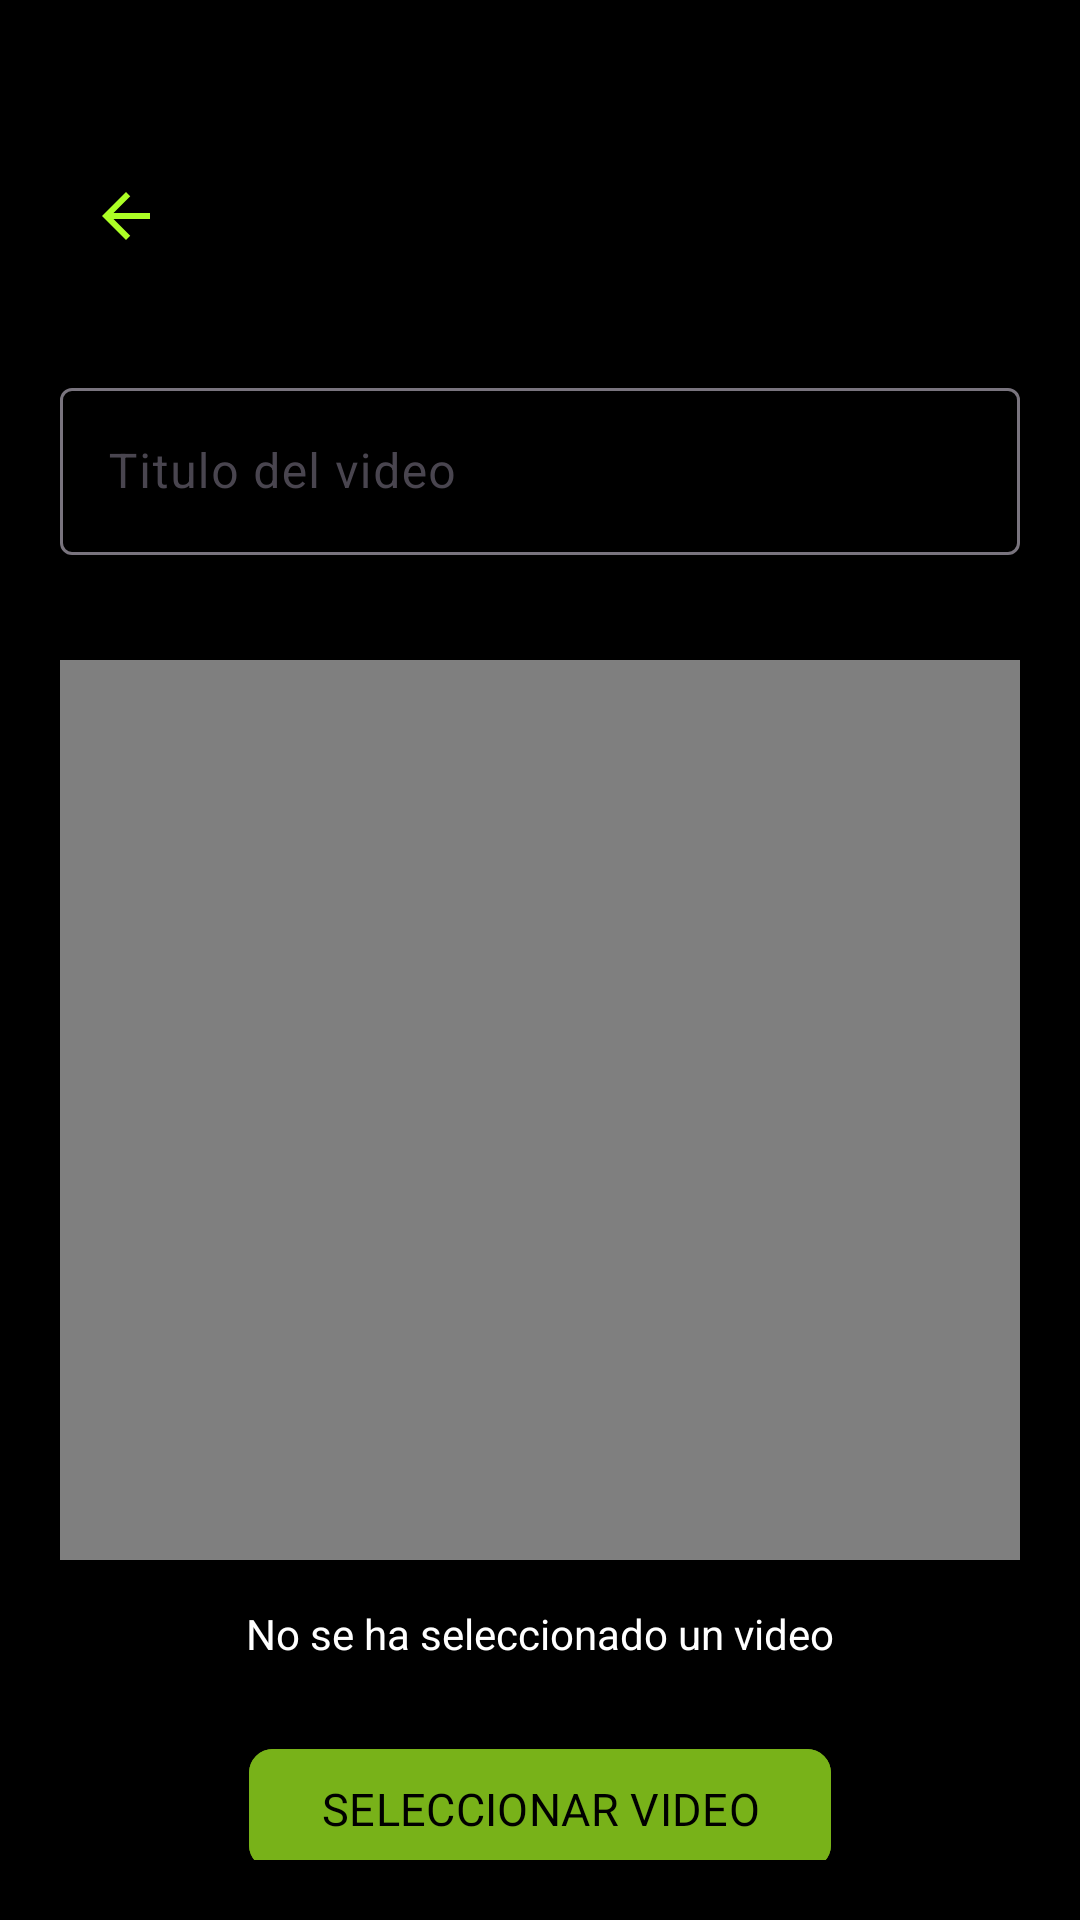

Write the Android layout XML for this screen, with the resource values it uses.
<!-- AndroidManifest.xml: application theme Theme.Debuggers -->
<!-- res/layout/activity_agregar_video.xml -->
<?xml version="1.0" encoding="utf-8"?>
<androidx.constraintlayout.widget.ConstraintLayout
    xmlns:android="http://schemas.android.com/apk/res/android"
    xmlns:app="http://schemas.android.com/apk/res-auto"
    xmlns:tools="http://schemas.android.com/tools"
    android:id="@+id/main"
    android:layout_width="match_parent"
    android:layout_height="match_parent"
    android:padding="20dp"
    android:background="@color/black"
    tools:context=".ActivityAgregarVideo">


    <ImageView
        android:id="@+id/IbRegresar"
        android:layout_width="wrap_content"
        android:layout_height="wrap_content"
        android:src="@drawable/flecha_atras"
        android:background="@android:color/transparent"
        android:padding="10dp"
        android:layout_marginTop="30dp"
        app:layout_constraintStart_toStartOf="parent"
        app:layout_constraintTop_toTopOf="parent"
        />

    <com.google.android.material.textfield.TextInputLayout
        android:id="@+id/TILTitulo"
        android:layout_width="0dp"
        android:layout_height="wrap_content"
        app:layout_constraintStart_toStartOf="parent"
        app:layout_constraintEnd_toEndOf="parent"
        app:layout_constraintTop_toBottomOf="@id/IbRegresar"
        android:layout_marginTop="30dp">

        <EditText
            android:id="@+id/etTituloVideo"
            android:layout_width="match_parent"
            android:layout_height="wrap_content"
            android:backgroundTint="@color/verde"
            android:textColorHint="@color/verde"
            android:textColor="@color/verde"
            android:hint="@string/etTituloVideo"
            android:inputType="text|textCapSentences" />
    </com.google.android.material.textfield.TextInputLayout>

    <VideoView
        android:id="@+id/videoView"
        android:layout_width="0dp"
        android:layout_height="300dp"
        app:layout_constraintTop_toBottomOf="@id/TILTitulo"
        app:layout_constraintStart_toStartOf="parent"
        app:layout_constraintEnd_toEndOf="parent"
        android:layout_marginTop="35dp" />

    <TextView
        android:id="@+id/txtEstado"
        android:layout_width="0dp"
        android:layout_height="wrap_content"
        android:text="@string/txtEstado"
        android:gravity="center"
        android:textColor="@color/white"
        android:layout_marginTop="15dp"
        app:layout_constraintTop_toBottomOf="@id/videoView"
        app:layout_constraintStart_toStartOf="parent"
        app:layout_constraintEnd_toEndOf="parent" />

    <com.google.android.material.button.MaterialButton
        android:id="@+id/btnSelectVideo"
        android:layout_width="wrap_content"
        android:layout_height="wrap_content"
        android:text="@string/btnSelectVideo"
        android:fontFamily="@font/lato_bold"
        android:textSize="15sp"
        android:textAllCaps="true"
        app:cornerRadius="8dp"
        android:alpha="0.7"
        android:textColor="@color/black"
        android:backgroundTint="@color/verde"
        android:layout_marginTop="25dp"
        app:layout_constraintTop_toBottomOf="@id/txtEstado"
        app:layout_constraintStart_toStartOf="parent"
        app:layout_constraintEnd_toEndOf="parent" />

    <com.google.android.material.button.MaterialButton
        android:id="@+id/btnSubitVideo"
        android:layout_width="wrap_content"
        android:layout_height="wrap_content"
        android:text="@string/btnSubirVideo"
        android:backgroundTint="@color/verde"
        android:textColor="@color/black"
        android:fontFamily="@font/lato_bold"
        android:alpha="0.7"
        android:textAllCaps="true"
        app:cornerRadius="8dp"
        android:textSize="15sp"
        android:layout_marginTop="10dp"
        app:layout_constraintTop_toBottomOf="@id/btnSelectVideo"
        app:layout_constraintStart_toStartOf="parent"
        app:layout_constraintEnd_toEndOf="parent" />
    <TextView
        android:layout_width="wrap_content"
        android:layout_height="wrap_content"
        app:layout_constraintTop_toTopOf="@id/btnSubitVideo"
        app:layout_constraintBottom_toBottomOf="@id/btnSubitVideo"
        app:layout_constraintStart_toStartOf="@id/btnSubitVideo"
        app:layout_constraintEnd_toEndOf="@id/btnSubitVideo"
        android:fontFamily="@font/lato_bold"
        android:textColor="@color/black"
        android:textSize="15sp">
    </TextView>

</androidx.constraintlayout.widget.ConstraintLayout>
<!-- resources referenced by this layout -->
<resources>
  <color name="black">#FF000000</color>
  <color name="verde">#ACFF25</color>
  <color name="white">#FFFFFFFF</color>
  <!-- drawable flecha_atras (drawable) -->
  <vector xmlns:android="http://schemas.android.com/apk/res/android" android:autoMirrored="true" android:height="24dp" android:tint="#ACFF25" android:viewportHeight="24" android:viewportWidth="24" android:width="24dp">
        
      <path android:fillColor="@android:color/white" android:pathData="M20,11H7.83l5.59,-5.59L12,4l-8,8 8,8 1.41,-1.41L7.83,13H20v-2z"/>
      
  </vector>
  <string name="btnSelectVideo">Seleccionar video</string>
  <string name="btnSubirVideo">Subir Video</string>
  <string name="etTituloVideo">Titulo del video</string>
  <string name="txtEstado">No se ha seleccionado un video</string>
  <style name="Theme.Debuggers" parent="Base.Theme.Debuggers" />
  <style name="Base.Theme.Debuggers" parent="Theme.Material3.DayNight.NoActionBar">
          
          
      </style>
</resources>
